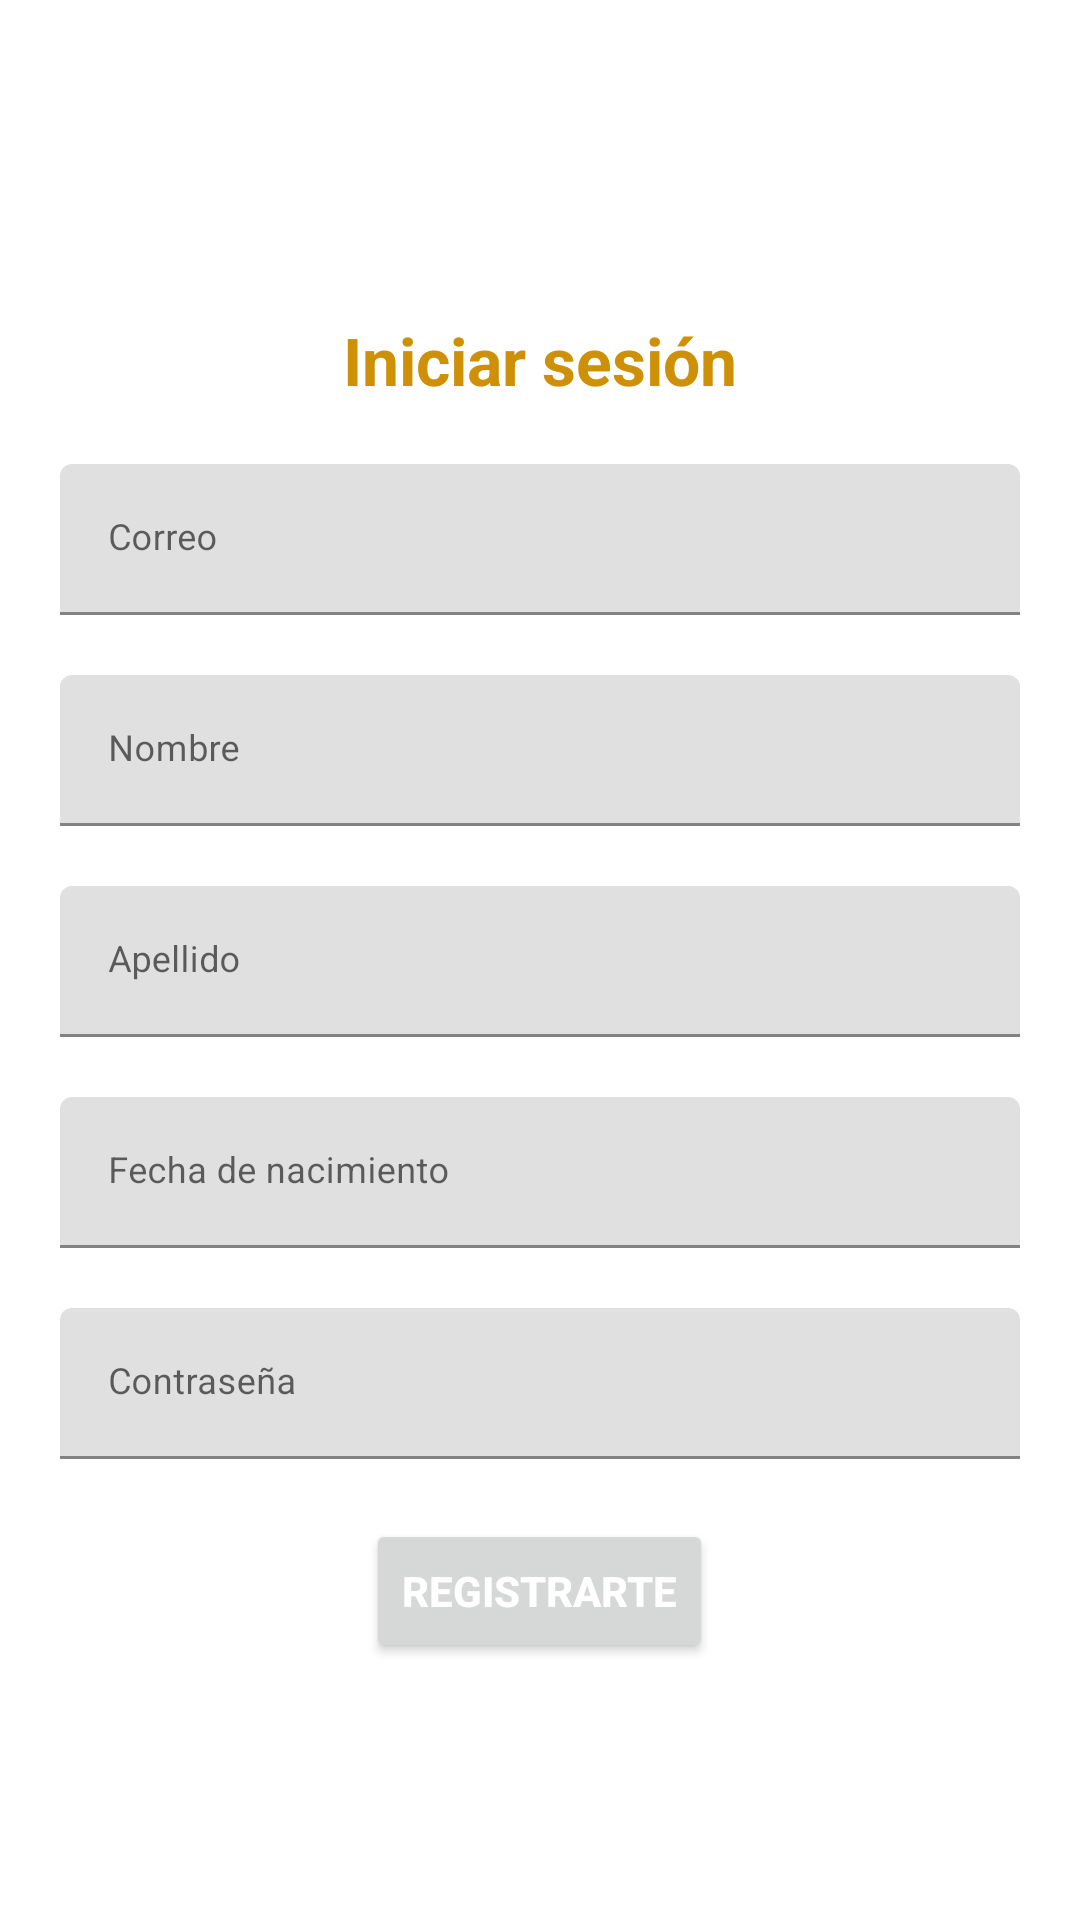

The Android layout XML behind this screen, and the referenced resources:
<!-- AndroidManifest.xml: application theme Theme.WB -->
<!-- res/layout/activity_register.xml -->
<?xml version="1.0" encoding="utf-8"?>
<ScrollView xmlns:android="http://schemas.android.com/apk/res/android"
    android:id="@+id/login_child_fragment"
    android:layout_width="match_parent"
    android:layout_height="match_parent"
    android:layout_gravity="center">
    <LinearLayout
        style="@style/linearParent"
        android:layout_gravity="center"
        android:padding="@dimen/loginViewsMargin">
        <TextView
            style="@style/headerTextPrimary"
            android:text="@string/login_txt"
            android:layout_marginTop="@dimen/loginViewsMargin"/>
        <com.google.android.material.textfield.TextInputLayout
            android:id="@+id/registerInputEmail"
            style="@style/parent"
            android:layout_marginTop="@dimen/loginViewsMargin">
            <EditText
                android:id="@+id/registerTextEmail"
                style="@style/modifiedEditText"
                android:inputType="textEmailAddress"
                android:maxLines="1"
                android:hint="@string/login_email_hint"/>
        </com.google.android.material.textfield.TextInputLayout>
        <com.google.android.material.textfield.TextInputLayout
            android:id="@+id/registerInputName"
            style="@style/parent"
            android:layout_marginTop="@dimen/loginViewsMargin">
            <EditText
                android:id="@+id/registerTextName"
                style="@style/modifiedEditText"
                android:inputType="text"
                android:maxLines="1"
                android:hint="@string/register_name_hint" />
        </com.google.android.material.textfield.TextInputLayout>
        <com.google.android.material.textfield.TextInputLayout
            android:id="@+id/registerInputLastName"
            style="@style/parent"
            android:layout_marginTop="@dimen/loginViewsMargin">
            <EditText
                android:id="@+id/registerTextLastName"
                style="@style/modifiedEditText"
                android:inputType="text"
                android:maxLines="1"
                android:hint="@string/register_lastname_hint" />
        </com.google.android.material.textfield.TextInputLayout>
        <com.google.android.material.textfield.TextInputLayout
            android:id="@+id/registerInputBirthday"
            style="@style/parent"
            android:layout_marginTop="@dimen/loginViewsMargin">
            <EditText
                android:id="@+id/registerBirthday"
                style="@style/modifiedEditText"
                android:hint="@string/register_birthday"
                android:focusable="false"
                android:cursorVisible="false"
                android:clickable="false" />
        </com.google.android.material.textfield.TextInputLayout>
        <com.google.android.material.textfield.TextInputLayout
            android:id="@+id/registerInputPassword"
            style="@style/parent"
            android:layout_marginTop="@dimen/loginViewsMargin">
            <EditText
                android:id="@+id/registerTextPassword"
                style="@style/modifiedEditText"
                android:hint="@string/login_password_hint"
                android:maxLines="1"
                android:inputType="textPassword" />
        </com.google.android.material.textfield.TextInputLayout>
        <Button
            android:id="@+id/cirRegisterButton"
            style="@style/loginButton"
            android:text="@string/register_txt"
            android:layout_gravity="center_horizontal"
            android:layout_marginTop="@dimen/loginViewsMargin"/>
    </LinearLayout>
</ScrollView>
<!-- resources referenced by this layout -->
<resources>
  <dimen name="loginViewsMargin">20dp</dimen>
  <string name="login_email_hint">Correo</string>
  <string name="login_password_hint">Contraseña</string>
  <string name="login_txt">Iniciar sesión</string>
  <string name="register_birthday">Fecha de nacimiento</string>
  <string name="register_lastname_hint">Apellido</string>
  <string name="register_name_hint">Nombre</string>
  <string name="register_txt">Registrarte</string>
  <style name="headerTextPrimary" parent="headerText">
          <item name="android:textColor">@color/golden</item>
      </style>
  <style name="linearParent" parent="parent">
          <item name="android:orientation">vertical</item>
      </style>
  <style name="loginButton" parent="viewParent">
          <item name="android:textColor">@color/white</item>
          <item name="android:textStyle">bold</item>
      </style>
  <style name="modifiedEditText" parent="parent">
          <item name="android:textSize">@dimen/newsMoreTextSize</item>
      </style>
  <style name="parent">
          <item name="android:layout_width">match_parent</item>
          <item name="android:layout_height">wrap_content</item>
      </style>
  <style name="Theme.WB" parent="Theme.MaterialComponents.DayNight.DarkActionBar">
          
          <item name="colorPrimary">@color/golden</item>
          <item name="colorPrimaryVariant">@color/Darkgolden</item>
          <item name="colorOnPrimary">@color/white</item>
          
          <item name="colorSecondary">@color/golden</item>
          <item name="colorSecondaryVariant">@color/Darkgolden</item>
          <item name="colorOnSecondary">@color/black</item>
          
          <item name="android:statusBarColor" tools:targetApi="l">?attr/colorPrimaryVariant</item>
          
      </style>
  <style name="headerText" parent="parent">
          <item name="android:textSize">@dimen/headerTextSize</item>
          <item name="android:textAlignment">center</item>
          <item name="android:textColor">@color/white</item>
          <item name="android:textStyle">bold</item>
      </style>
  <color name="golden">#ce9007</color>
  <style name="viewParent">
          <item name="android:layout_width">wrap_content</item>
          <item name="android:layout_height">wrap_content</item>
      </style>
  <color name="white">#FFFFFFFF</color>
  <dimen name="newsMoreTextSize">12sp</dimen>
  <color name="Darkgolden">#b67f06</color>
  <color name="black">#FF000000</color>
  <dimen name="headerTextSize">22sp</dimen>
</resources>
